Run: headless pygame with SDL's dummy video driver; simulated clock (each Clock.tick advances the game by its frame time, no real sleeping); random seed 0; keys injected as events and as key.get_pressed() state; no mouse input.
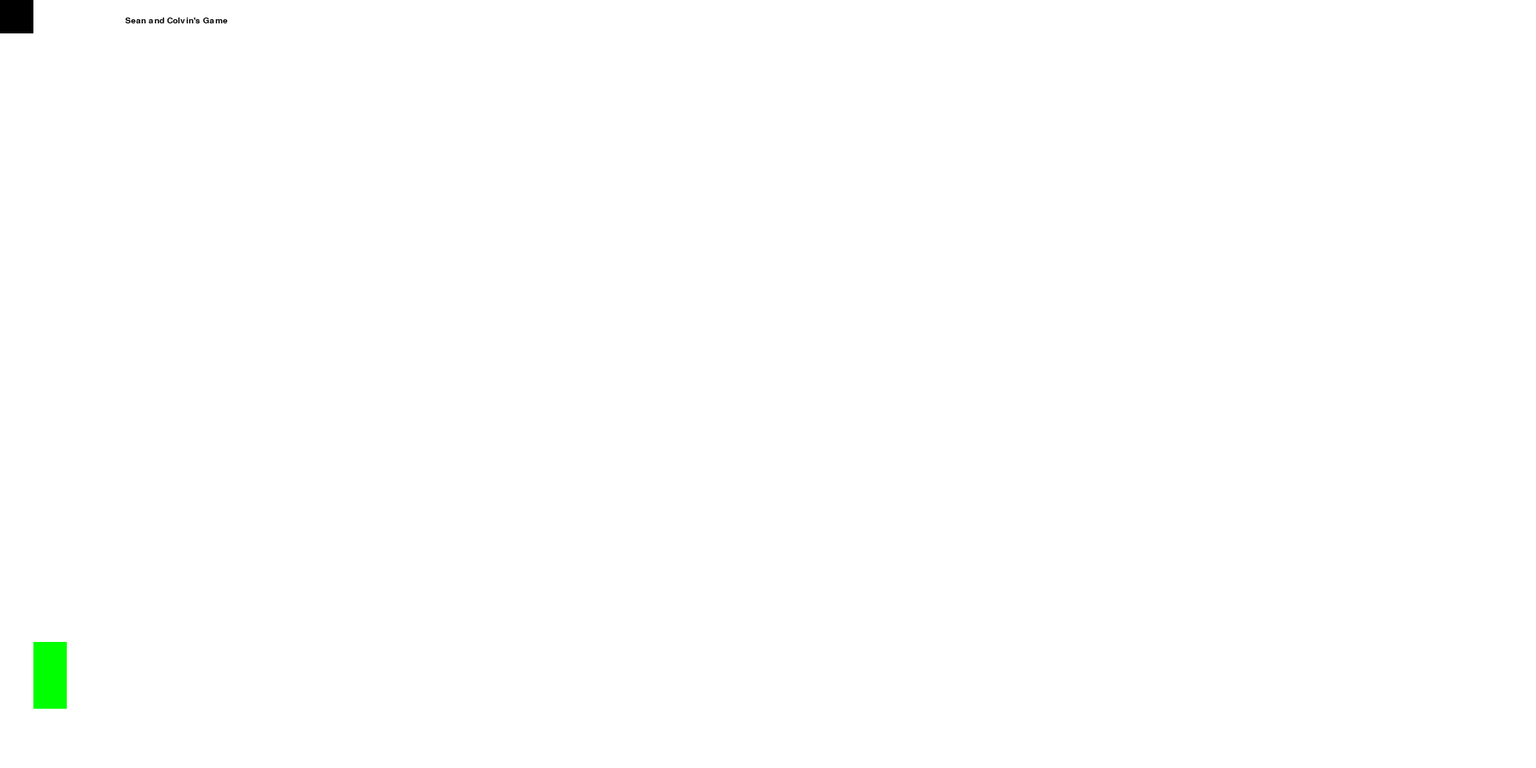
Frame 1 of 4 · flips 1–60 · no input
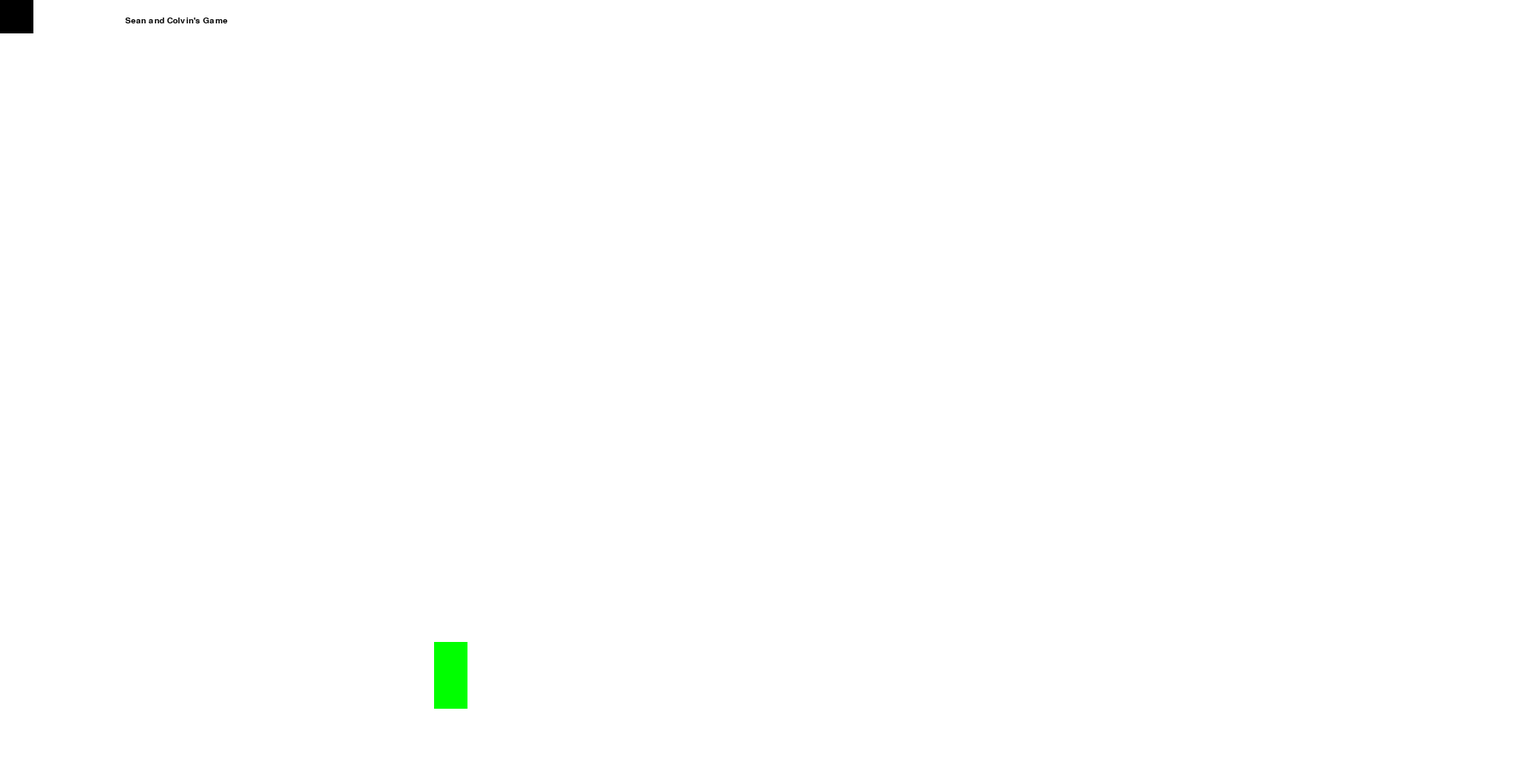
Frame 2 of 4 · flips 61–180 · tapped SPACE, RETURN · held RIGHT (→), D
Frame 3 of 4 · flips 181–300 · held DOWN (↓), S · screen unchanged from frame 2, image omitted
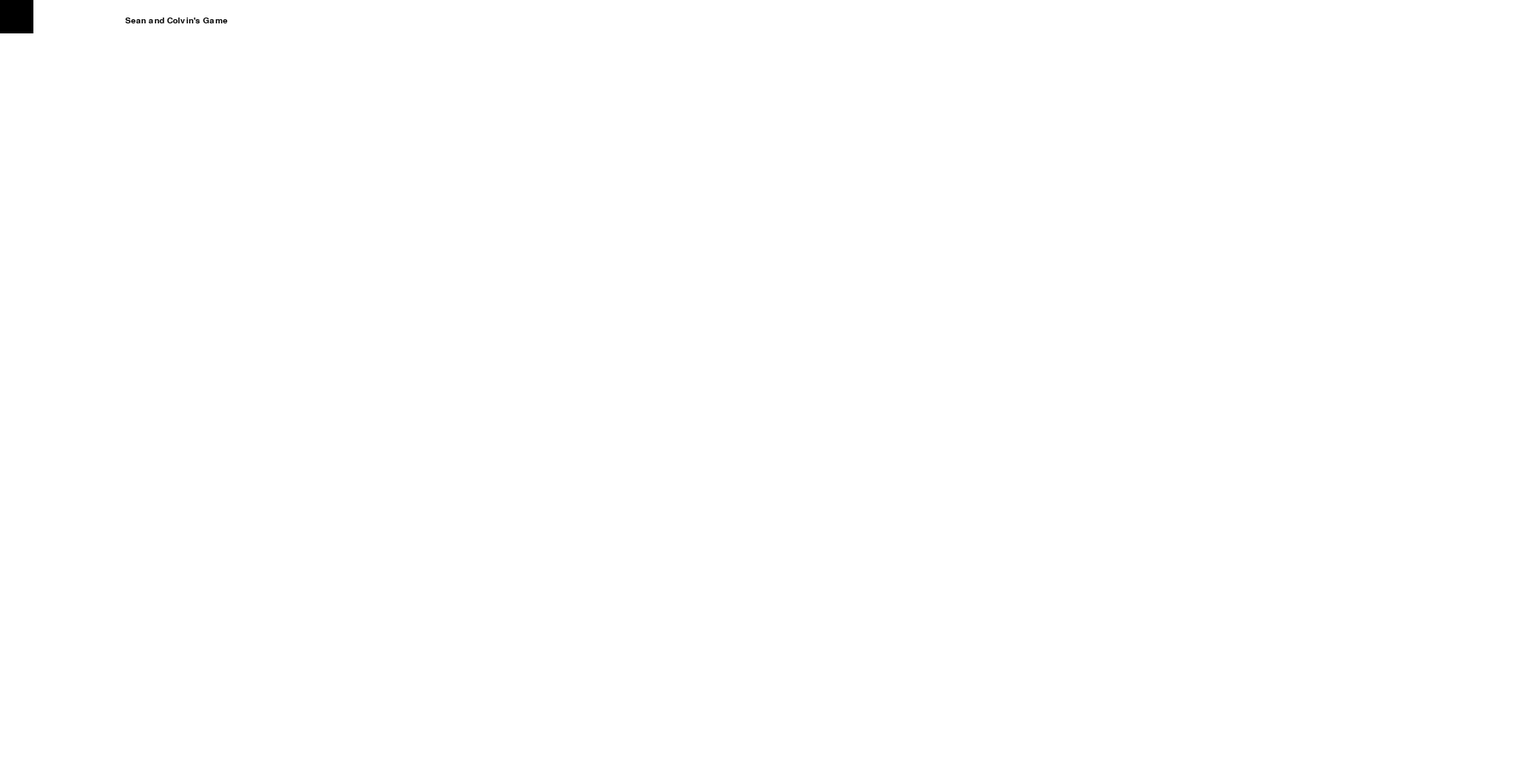
Frame 4 of 4 · flips 301–420 · held LEFT (←), A, UP (↑), W

The pygame program that drew these frames:

import pygame
from math import pi

pygame.init()
size = [1840, 920]
screen = pygame.display.set_mode(size)
BLACK = (  0,   0,   0)
WHITE = (255, 255, 255)
BLUE =  (  0,   0, 255)
GREEN = (  0, 255,   0)
RED =   (255,   0,   0)


### Model

class Rectangle():
    def __init__(self, x = 10, y = 10, width = 20, height = 10, color = BLACK):
        self.x = x
        self.y = y
        self.width = width
        self.height = height
        self.color = color

    #draws the rectangles that are dropped
    def draw_rectangle(self):
        pygame.draw.rect(screen, self.color, [self.x, self.y, self.width, self.height])


    def draw_shot(self):
        self.x = self.x + 1
        self.y = self.y
        pygame.draw.rect(screen, self.color, [self.x, self.y, self.width, self.height])


class Player():
    def __init__(self, x=40, y=10, width=40, height=80, color=GREEN, velocity=0, fall='on', left='off', right='off'):
        self.x = x
        self.y = y
        self.width = width
        self.height = height
        self.color = color
        self.velocity = velocity
        self.fall = fall
        self.left = left
        self.right = right
        self.acceleration_constant = .6


    # draws the rectangles that are dropped
    def draw(self):
        if self.fall == 'on':
            self.velocity += self.acceleration_constant

        if self.left == 'on':
            self.x += -4

        if self.right == 'on':
            self.x += 4

        self.y = self.y + self.velocity
        pygame.draw.rect(screen, self.color, [self.x, self.y, self.width, self.height])


    def draw_shot(self):
        self.x = self.x + 10
        self.y = self.y
        pygame.draw.rect(screen, self.color, [self.x, self.y, self.width, self.height])


    def jump(self):
        self.velocity = -8
        self.fall = 'on'


def menu():
    pygame.display.set_caption("Menu")


#Control
def main():
    color_matrix = [BLACK, BLUE, GREEN, RED]
    pygame.display.set_caption("Game!")
    shoot_object_list = []
    done = False
    clock = pygame.time.Clock()
    text_x = 150
    text_y = 20
    rectangles_x = 100
    rectangles_y = 100
    rectangle_list = []
    color = 0

    player = Player()

### CONTROL

    while not done:
        clock.tick(40)
        keys = pygame.key.get_pressed()
        if keys[pygame.K_UP]:
            player.jump()
        if keys[pygame.K_DOWN]:
            rectangles_y += 3
        if keys[pygame.K_LEFT]:
            player.left = 'on'
        else:
            player.left = 'off'

        if keys[pygame.K_RIGHT]:
            player.right = 'on'
        else:
            player.right = 'off'

        if player.y >= 740:
            player.y = 740
            player.fall = 'off'

        for event in pygame.event.get():  # User did something

            if event.type == pygame.QUIT:  # If user hit q or closed
                done = True

            if event.type == pygame.KEYDOWN:
                if event.key == pygame.K_c:
                    color += 1
                    if color == 3:
                        color = 0
                    player.color = color_matrix[color]

                # make shoot object
                if event.key == pygame.K_f:
                    draw_rectangle_x = player.x
                    draw_rectangle_y = player.y
                    rectangle_color = color_matrix[color]
                    rectangle = Rectangle(draw_rectangle_x, draw_rectangle_y+5, 10, 10, rectangle_color)
                    shoot_object_list.append(rectangle)

                # make rectangle object
                if event.key == pygame.K_g:
                        draw_rectangle_x = player.x
                        draw_rectangle_y = player.y
                        rectangle_color = color_matrix[color]
                        rectangle = Rectangle(draw_rectangle_x, draw_rectangle_y+5, 10, 10, rectangle_color)
                        rectangle_list.append(rectangle)

                # clear objects
                if event.key == pygame.K_z:
                        rectangle_list = []
                        shoot_object_list = []

                if event.key == pygame.K_q:
                    pygame.quit()
                    return

        # View-------------------------------------------------------------
        screen.fill(WHITE)

        #draw text
        myfont = pygame.font.SysFont("monospace", 15)
        text_color = (0, 0, 0)
        text_position = (text_x, text_y)
        label = myfont.render("Sean and Colvin's Game", 100, text_color)
        screen.blit(label, (text_position))

        #draw rectangle objects
        for rectangles in rectangle_list:
            rectangles.draw_rectangle()

        #draw shooter objects
        for shooters in shoot_object_list:
            shooters.draw_shot()

        #draw color matric and main rectangle
        pygame.draw.rect(screen, color_matrix[color], [0, 0, 40, 40])
        player.draw()

        pygame.display.flip()

    pygame.quit()


if __name__ == '__main__':
    main()
